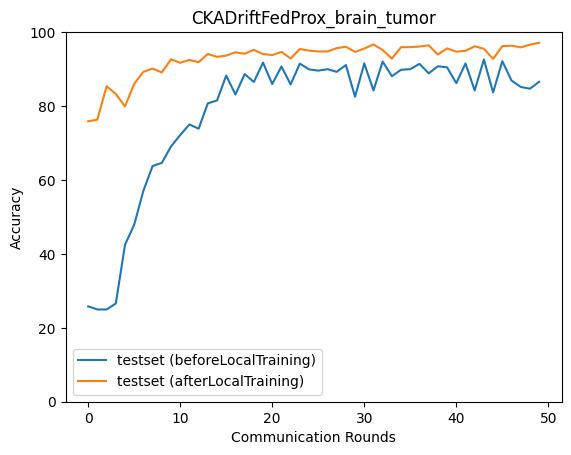

Source data for this figure (header and first rows):
epoch, accuracy_test_before, macro_f1_test_before, macro_precision_test_before, macro_recall_test_before, accuracy_test_after, macro_f1_test_after, macro_precision_test_after, macro_recall_test_after
0, 25.79, 10.25, 6.448, 25.0, 75.88, 75.75, 76.24, 75.75
1, 24.96, 9.987, 6.24, 25.0, 76.32, 76.12, 76.58, 76.28
2, 24.96, 9.987, 6.24, 25.0, 85.35, 85.29, 85.39, 85.31
3, 26.57, 13.13, 10.78, 26.57, 83.29, 83.28, 83.36, 83.24
4, 42.45, 28.04, 21.19, 41.92, 79.89, 80.08, 83.51, 79.65
5, 47.91, 40, 45.34, 47.45, 86.02, 85.99, 86.9, 85.86
6, 57.1, 48.69, 57.25, 56.43, 89.25, 89.26, 89.69, 89.28
7, 63.79, 55.53, 70.31, 63.03, 90.14, 90.11, 90.14, 90.1
8, 64.62, 56.13, 69.82, 63.84, 89.08, 89.03, 89.12, 89.02
9, 69.08, 61.74, 75.11, 68.31, 92.65, 92.58, 92.59, 92.59
10, 72.14, 63.64, 77.29, 71.33, 91.7, 91.66, 91.87, 91.64
11, 75.04, 71.07, 80.75, 74.45, 92.48, 92.5, 92.61, 92.49
12, 73.87, 67.08, 80.98, 73.07, 91.87, 91.8, 91.92, 91.78
13, 80.72, 78.5, 83.83, 80.24, 94.09, 94.09, 94.16, 94.08
14, 81.5, 79.18, 84.96, 80.98, 93.31, 93.34, 93.57, 93.37
15, 88.25, 87.89, 88.86, 88.06, 93.65, 93.6, 93.7, 93.59
16, 83.12, 81.49, 86.16, 82.68, 94.54, 94.53, 94.55, 94.53
17, 88.64, 88.12, 89.28, 88.4, 94.15, 94.15, 94.19, 94.13
18, 86.52, 85.67, 88, 86.2, 95.21, 95.19, 95.25, 95.17
19, 91.75, 91.55, 91.82, 91.62, 94.04, 94.03, 94.05, 94.03
20, 85.96, 84.79, 87.98, 85.58, 93.82, 93.81, 93.88, 93.83
21, 90.7, 90.53, 91.04, 90.6, 94.65, 94.65, 94.72, 94.7
22, 85.85, 84.65, 87.66, 85.45, 92.87, 92.83, 92.95, 92.8
23, 91.48, 91.29, 91.53, 91.36, 95.43, 95.42, 95.44, 95.43
24, 89.92, 89.48, 90.54, 89.69, 94.99, 94.97, 95, 94.97
25, 89.58, 88.98, 90.32, 89.3, 94.76, 94.77, 94.85, 94.78
26, 89.97, 89.54, 90.6, 89.74, 94.76, 94.76, 94.79, 94.79
27, 89.25, 88.8, 90.07, 89.01, 95.65, 95.65, 95.68, 95.67
28, 91.09, 90.8, 91.47, 90.89, 96.04, 96.05, 96.1, 96.07
29, 82.51, 80.04, 86.03, 81.95, 94.65, 94.64, 94.67, 94.63
30, 91.53, 91.24, 91.98, 91.34, 95.54, 95.51, 95.58, 95.49
31, 84.23, 82.46, 87.29, 83.74, 96.66, 96.65, 96.66, 96.65
32, 92.03, 91.76, 92.36, 91.86, 95.15, 95.14, 95.16, 95.12
33, 88.08, 87.39, 89.45, 87.76, 92.81, 92.83, 92.95, 92.82
34, 89.81, 89.39, 90.42, 89.58, 95.93, 95.91, 95.91, 95.92
35, 89.97, 89.45, 90.75, 89.71, 95.93, 95.93, 95.95, 95.93
36, 91.42, 91.12, 91.96, 91.22, 96.1, 96.09, 96.09, 96.1
37, 88.86, 88.15, 90.02, 88.55, 96.43, 96.43, 96.43, 96.44
38, 90.75, 90.33, 91.32, 90.52, 93.93, 93.95, 94, 93.92
39, 90.47, 90.06, 91.24, 90.23, 95.6, 95.59, 95.6, 95.6
40, 86.18, 84.95, 88.19, 85.77, 94.71, 94.69, 94.73, 94.67
41, 91.53, 91.2, 91.76, 91.34, 94.93, 94.91, 94.96, 94.88
42, 84.23, 82.42, 87.19, 83.74, 96.16, 96.16, 96.2, 96.16
43, 92.59, 92.38, 92.73, 92.45, 95.49, 95.48, 95.51, 95.49
44, 83.68, 81.62, 86.52, 83.17, 92.76, 92.75, 92.82, 92.72
45, 92.14, 91.95, 92.41, 91.99, 96.21, 96.2, 96.21, 96.21
46, 86.91, 85.84, 88.59, 86.51, 96.32, 96.31, 96.31, 96.32
47, 85.18, 83.59, 87.7, 84.72, 95.88, 95.86, 95.93, 95.83
48, 84.68, 82.86, 87.52, 84.19, 96.6, 96.59, 96.62, 96.6
49, 86.57, 85.37, 88.28, 86.17, 97.1, 97.08, 97.1, 97.08
